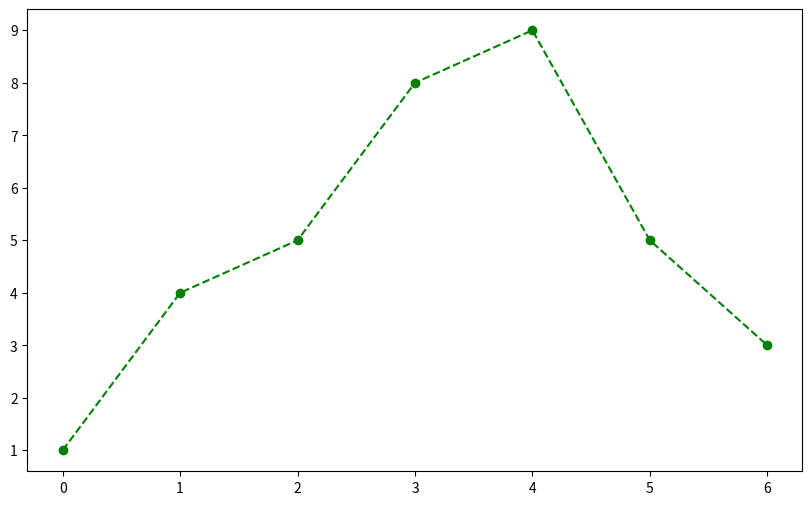

This chart was generated by the following Python code:
# 점선 그래프 그리기

# 점선 : plot()함수에 linestyle='dashed' 추가
# 마커 표시 : plot()함수에 marker = 'o' 추가 

import matplotlib.pyplot as plt

x = [0, 1, 2, 3, 4, 5, 6]
y = [1, 4, 5, 8, 9, 5, 3]

plt.figure(figsize=(10,6))
plt.plot(x,y,color='green', linestyle='dashed', marker='o')
plt.show()